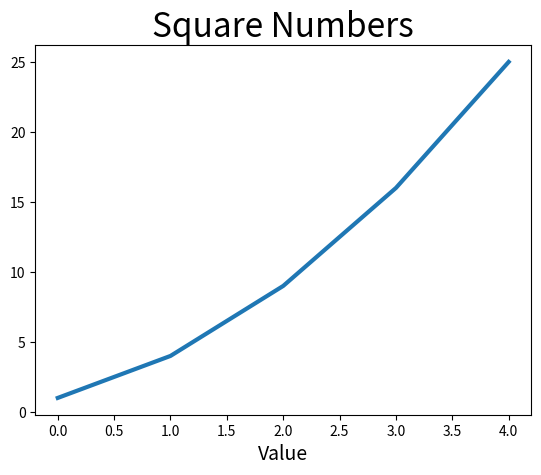

Write the Python code that produced this figure. (Note: this script raises an exception after producing the figure.)
import matplotlib.pyplot as plt

squares = [1, 4, 9, 16, 25]

fig, ax = plt.subplots() # subplots function generates one or more plots in the same figure.
ax.plot(squares, linewidth=3)        # plot method, plots data

# Set chart title and label axes.
ax.set_title("Square Numbers", fontsize=24)
ax.set_xlabel("Value", fontsize=14)
ax.set_ylable("Square of Value", fontsize=14)

# Set size of tick labels.
ax.tick_arams(labelsize=14)

plt.show()